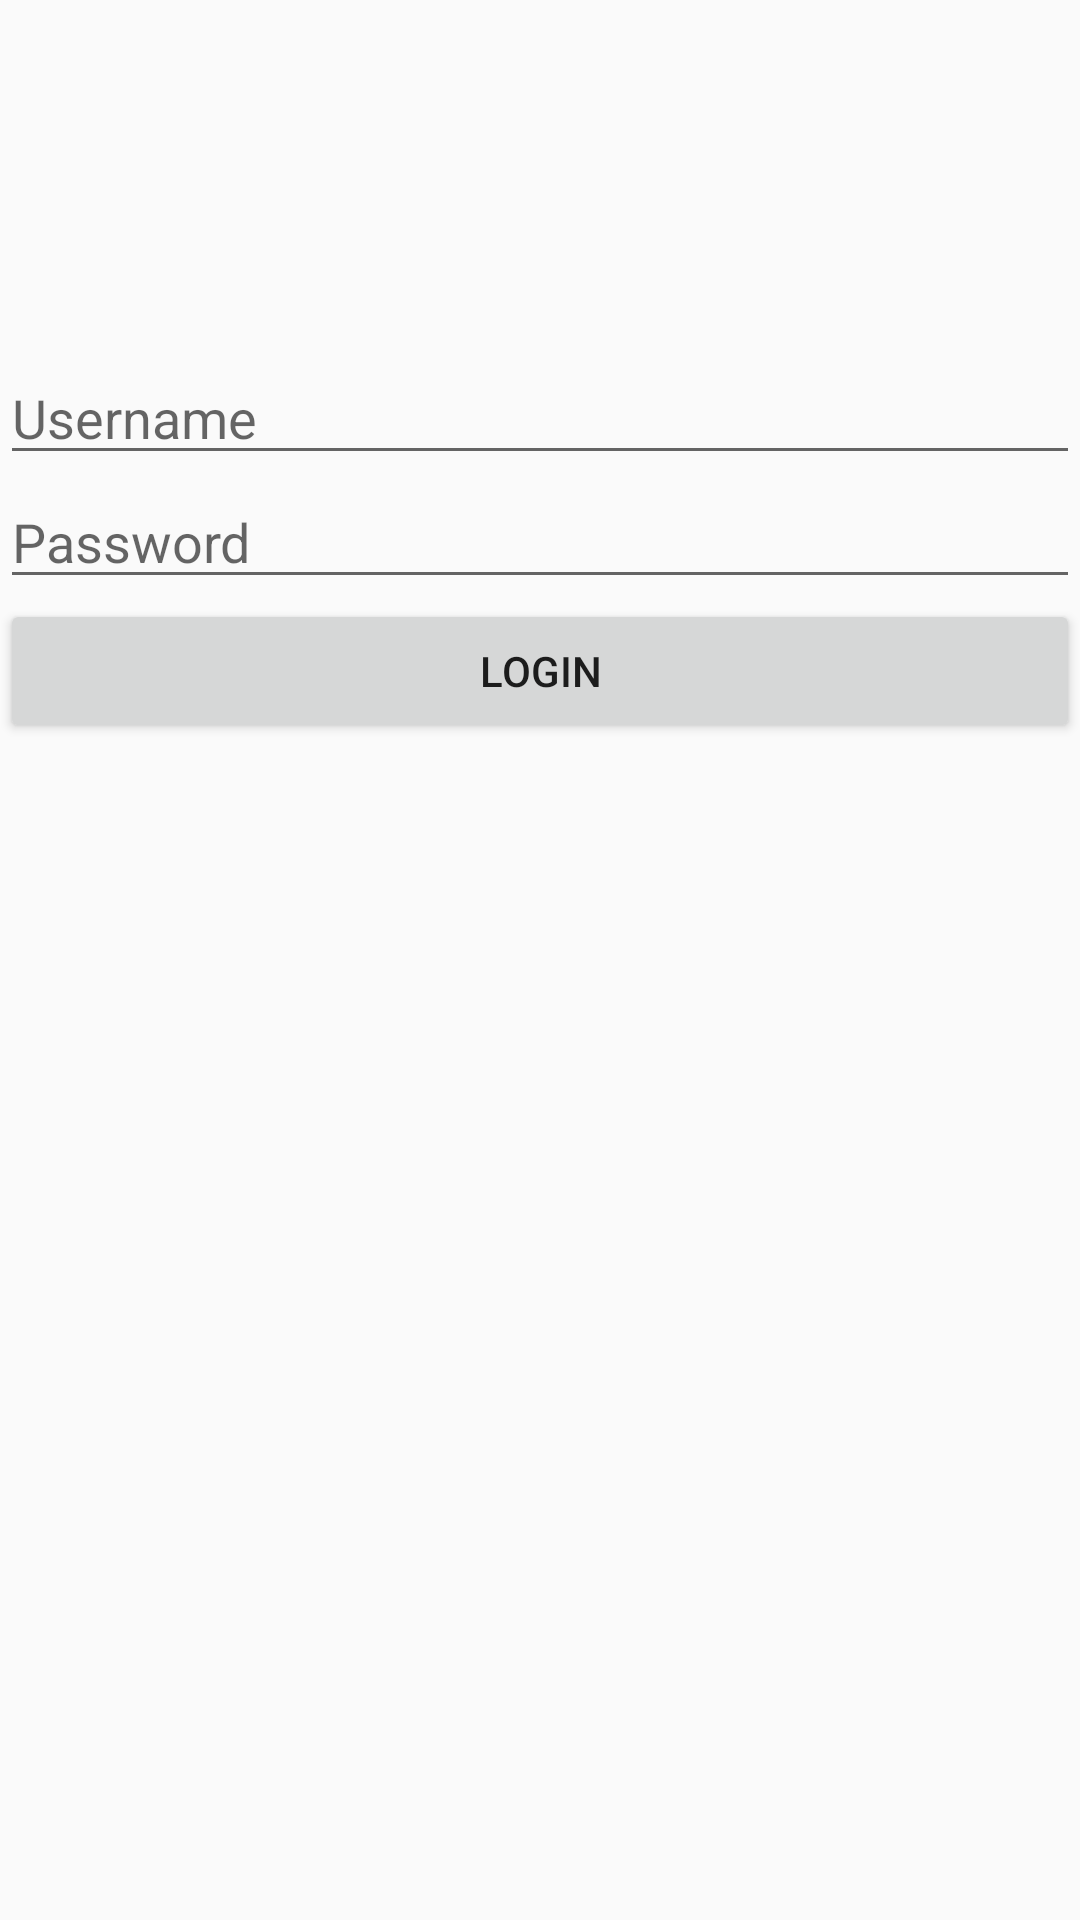

The Android layout XML behind this screen, and the referenced resources:
<!-- AndroidManifest.xml: activity theme Theme.AppCompat.Light.NoActionBar -->
<!-- res/layout/activity_login.xml -->
<?xml version="1.0" encoding="utf-8"?>
<LinearLayout
    xmlns:android="http://schemas.android.com/apk/res/android"
    xmlns:app="http://schemas.android.com/apk/res-auto"
    xmlns:tools="http://schemas.android.com/tools"
    android:layout_width="match_parent"
    android:layout_height="match_parent"
    android:layout_margin="16dp"
    android:orientation="vertical"
    tools:context=".LoginActivity">

    <ImageView
        android:id="@+id/imageView"
        android:layout_width="match_parent"
        android:layout_height="117dp"
        tools:srcCompat="@drawable/nav_logo" />

    <EditText
        android:id="@+id/etUser"
        android:layout_width="match_parent"
        android:layout_height="wrap_content"
        android:ems="10"
        android:hint="Username" />

    <EditText
        android:id="@+id/etPass"
        android:layout_width="match_parent"
        android:layout_height="wrap_content"
        android:ems="10"
        android:hint="Password"
        android:inputType="textPassword" />

    <Button
        android:id="@+id/btnLogin"
        android:layout_width="match_parent"
        android:layout_height="wrap_content"
        android:text="Login" />
</LinearLayout>
<!-- resources referenced by this layout -->
<resources>

</resources>
